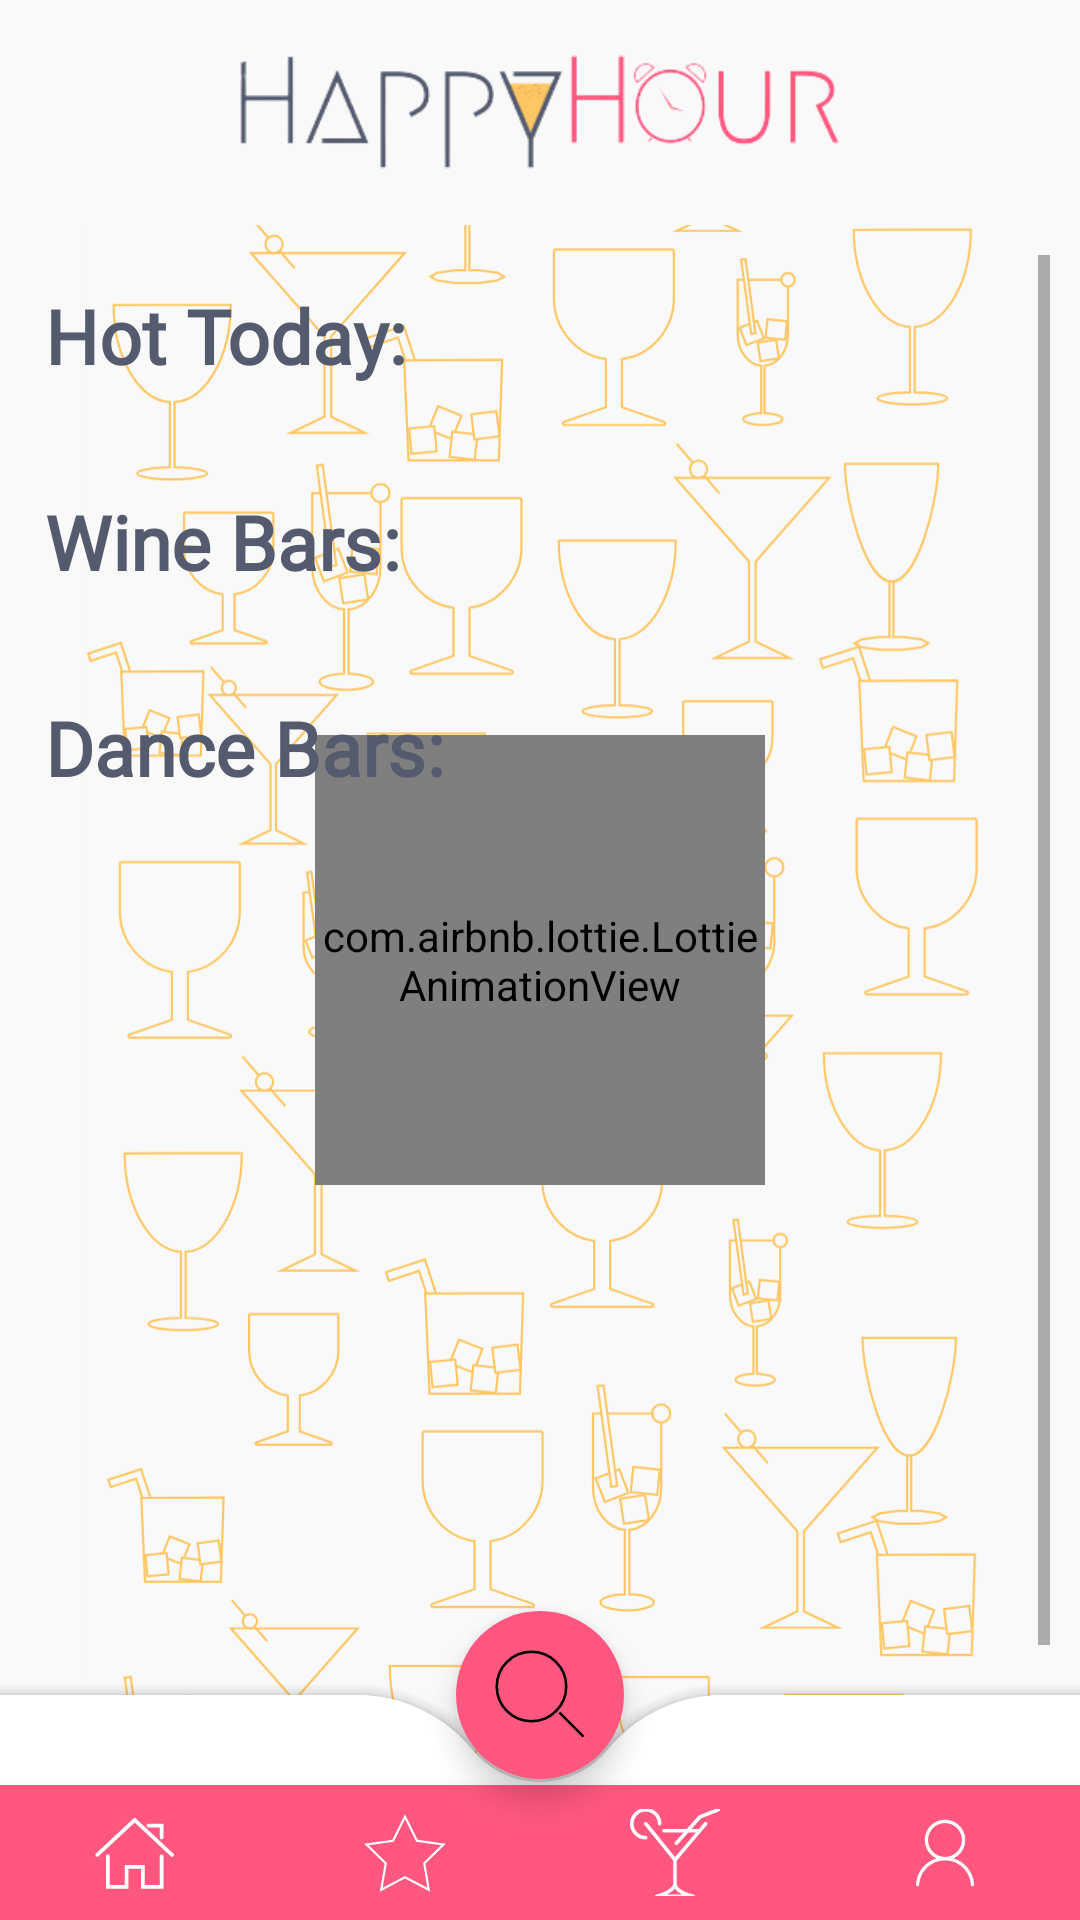

Write the Android layout XML for this screen, with the resource values it uses.
<!-- AndroidManifest.xml: application theme Theme.HappyHour -->
<!-- res/layout/customer_main_page.xml -->
<?xml version="1.0" encoding="utf-8"?>
<androidx.constraintlayout.widget.ConstraintLayout xmlns:android="http://schemas.android.com/apk/res/android"
    xmlns:app="http://schemas.android.com/apk/res-auto"
    xmlns:tools="http://schemas.android.com/tools"
    android:layout_width="match_parent"
    android:layout_height="match_parent"
    tools:context=".activities.private_account.Activity_customer_main_page">


    <ImageView
        android:id="@+id/main_IMG_background"
        android:layout_width="match_parent"
        android:layout_height="match_parent"
        android:background="#FAF9F9"
        android:scaleType="fitCenter"
        android:src="@drawable/img_background" />

    <RelativeLayout
        android:layout_width="match_parent"
        android:layout_height="match_parent">

        <com.airbnb.lottie.LottieAnimationView
            android:id="@+id/loading_animation_view"
            android:layout_width="150dp"
            android:layout_height="150dp"
            android:layout_centerInParent="true"
            app:lottie_autoPlay="true"
            app:lottie_loop="true"
            app:lottie_rawRes="@raw/lottie_loading"
            app:lottie_speed="3" />
    </RelativeLayout>

    <LinearLayout
        android:id="@+id/LAY"
        android:layout_width="match_parent"
        android:layout_height="match_parent"
        android:orientation="vertical">

        <include
            android:id="@+id/app_top_main"
            layout="@layout/app_top_bar" />

        <ScrollView
            android:id="@+id/scroll"
            android:layout_width="match_parent"
            android:layout_height="match_parent"
            android:layout_margin="10dp">


            <LinearLayout
                android:layout_width="match_parent"
                android:layout_height="match_parent"
                android:orientation="vertical">


                <com.google.android.material.textview.MaterialTextView
                    android:layout_width="wrap_content"
                    android:layout_height="wrap_content"
                    android:layout_marginStart="5dp"
                    android:layout_marginTop="10dp"
                    android:fontFamily="@font/comfortaa_bold"
                    android:text="Hot Today:"
                    android:textColor="#555B6E"
                    android:textSize="25sp"
                    android:textStyle="bold" />

                <androidx.recyclerview.widget.RecyclerView
                    android:id="@+id/customer_menu_LST_hot_today"
                    android:layout_width="match_parent"
                    android:layout_height="wrap_content"
                    android:layout_marginBottom="10dp"
                    app:layoutManager="androidx.recyclerview.widget.LinearLayoutManager"
                    app:layout_constraintBottom_toBottomOf="parent"
                    app:layout_constraintEnd_toEndOf="parent"
                    app:layout_constraintStart_toStartOf="parent"
                    app:layout_constraintTop_toTopOf="parent" />

                <com.google.android.material.textview.MaterialTextView
                    android:id="@+id/customer_menu_LBL_fav1"
                    android:layout_width="wrap_content"
                    android:layout_height="wrap_content"
                    android:layout_marginStart="5dp"
                    android:layout_marginTop="25dp"
                    android:fontFamily="@font/comfortaa_bold"
                    android:text="Wine Bars:"
                    android:textColor="#555B6E"
                    android:textSize="25sp"
                    android:textStyle="bold" />

                <androidx.recyclerview.widget.RecyclerView
                    android:id="@+id/customer_menu_LST_fab1"
                    android:layout_width="match_parent"
                    android:layout_height="wrap_content"
                    android:layout_marginBottom="10dp"
                    app:layoutManager="androidx.recyclerview.widget.LinearLayoutManager"
                    app:layout_constraintBottom_toBottomOf="parent"
                    app:layout_constraintEnd_toEndOf="parent"
                    app:layout_constraintStart_toStartOf="parent"
                    app:layout_constraintTop_toTopOf="parent" />

                <com.google.android.material.textview.MaterialTextView
                    android:id="@+id/customer_menu_LBL_fav2"
                    android:layout_width="wrap_content"
                    android:layout_height="wrap_content"
                    android:layout_marginStart="5dp"
                    android:layout_marginTop="25dp"
                    android:fontFamily="@font/comfortaa_bold"
                    android:text="Dance Bars:"
                    android:textColor="#555B6E"
                    android:textSize="25sp"
                    android:textStyle="bold" />

                <androidx.recyclerview.widget.RecyclerView
                    android:id="@+id/customer_menu_LST_fab2"
                    android:layout_width="match_parent"
                    android:layout_height="450dp"
                    android:layout_marginBottom="10dp"
                    app:layoutManager="androidx.recyclerview.widget.LinearLayoutManager"
                    app:layout_constraintBottom_toBottomOf="parent"
                    app:layout_constraintEnd_toEndOf="parent"
                    app:layout_constraintStart_toStartOf="parent"
                    app:layout_constraintTop_toTopOf="parent" />
            </LinearLayout>
        </ScrollView>
    </LinearLayout>

    <androidx.coordinatorlayout.widget.CoordinatorLayout
        xmlns:android="http://schemas.android.com/apk/res/android"
        xmlns:app="http://schemas.android.com/apk/res-auto"
        android:id="@+id/container"
        android:layout_width="match_parent"
        android:layout_height="match_parent"
        android:paddingTop="?attr/actionBarSize">

        <com.google.android.material.bottomappbar.BottomAppBar
            android:id="@+id/bottom_app_bar"
            android:layout_width="match_parent"
            android:layout_height="75dp"
            android:layout_gravity="bottom"
            app:fabAlignmentMode="center"
            app:fabCradleMargin="1dp"
            app:fabCradleRoundedCornerRadius="50dp" />


        <com.google.android.material.floatingactionbutton.FloatingActionButton
            android:id="@+id/fab_search"
            android:layout_width="wrap_content"
            android:layout_height="wrap_content"
            android:backgroundTint="#FF577F"
            android:src="@drawable/ic_search"
            app:borderWidth="0dp"
            app:layout_anchor="@id/bottom_app_bar"
            app:maxImageSize="30dp" />


        <FrameLayout
            android:layout_width="match_parent"
            android:layout_height="45dp"
            android:layout_gravity="bottom"
            android:layout_marginTop="40dp"

            >

            <com.google.android.material.bottomnavigation.BottomNavigationView
                android:id="@+id/nav_view"
                android:layout_width="match_parent"
                android:layout_height="match_parent"
                android:layout_gravity="center_horizontal"
                android:layout_margin="0dp"
                android:background="#FF577F"
                android:foregroundGravity="bottom"
                android:padding="0dp"
                app:itemIconSize="30dp"
                app:itemIconTint="#FFFFFF"
                app:menu="@menu/bottom_app_bar" />

        </FrameLayout>


    </androidx.coordinatorlayout.widget.CoordinatorLayout>


</androidx.constraintlayout.widget.ConstraintLayout>
<!-- res/layout/app_top_bar.xml (included above) -->
<?xml version="1.0" encoding="utf-8"?>
<LinearLayout
    xmlns:android="http://schemas.android.com/apk/res/android"
    android:layout_width="match_parent"
    android:layout_height="wrap_content"
    xmlns:app="http://schemas.android.com/apk/res-auto"
    android:orientation="vertical">

    <com.google.android.material.appbar.AppBarLayout
        android:layout_width="match_parent"
        android:layout_height="wrap_content"
        android:theme="@style/Theme.HappyHour.AppBarOverlay">



        <com.google.android.material.appbar.MaterialToolbar
            android:id="@+id/toolbar"
            android:layout_width="match_parent"
            android:layout_height="75dp"
            android:background="#FAF9F9"
            app:popupTheme="@style/Theme.HappyHour.PopupOverlay">
        <ImageView
            android:id="@+id/main_IMG_background"
            android:layout_width="200dp"
            android:layout_height="50dp"
            android:src="@drawable/ic_logo"
            android:layout_gravity="center" />

        </com.google.android.material.appbar.MaterialToolbar>

    </com.google.android.material.appbar.AppBarLayout>

</LinearLayout>
<!-- resources referenced by this layout -->
<resources>
  <!-- drawable ic_logo: png bitmap (drawable, 11587 bytes) -->
  <!-- drawable ic_search (drawable) -->
  <?xml version="1.0" encoding="utf-8"?>
  <vector xmlns:android="http://schemas.android.com/apk/res/android"
      android:width="35dp"
      android:height="35dp"
      android:viewportWidth="35"
      android:viewportHeight="35">
  
      <path
          android:strokeColor="#555B6E"
          android:strokeWidth="1"
          android:pathData="M25.0476,24.3408 L34.3847,33.6778" />
      <path
          android:strokeColor="#555B6E"
          android:strokeWidth="1"
          android:pathData="M14.1901,0.6846 C21.649,0.6846,27.6956,6.73122,27.6956,14.1901
  C27.6956,21.649,21.649,27.6956,14.1901,27.6956
  C6.73122,27.6956,0.6846,21.649,0.6846,14.1901
  C0.6846,6.73122,6.73122,0.6846,14.1901,0.6846 Z" />
  </vector>
  <!-- drawable img_background: vector/xml drawable (drawable, 56233 chars, omitted) -->
  <style name="Theme.HappyHour.AppBarOverlay" parent="ThemeOverlay.AppCompat.Dark.ActionBar" />
  <style name="Theme.HappyHour.PopupOverlay" parent="ThemeOverlay.AppCompat.Light" />
  <style name="Theme.HappyHour" parent="Theme.MaterialComponents.DayNight.NoActionBar">
          
          <item name="colorPrimary">@color/black</item>
          <item name="colorPrimaryVariant">@color/black</item>
          <item name="colorOnPrimary">#FF577F</item>
          
          <item name="colorSecondary">#FF577F</item>
          <item name="colorSecondaryVariant">#FF577F</item>
          <item name="colorOnSecondary">@color/black</item>
          
          <item name="android:statusBarColor" tools:targetApi="l">?attr/colorPrimaryVariant</item>
          
      </style>
  <!-- not gathered from this repository: default colours our renderer supplied (Android Studio template values) -->
  <color name="black">#FF000000</color>
</resources>
